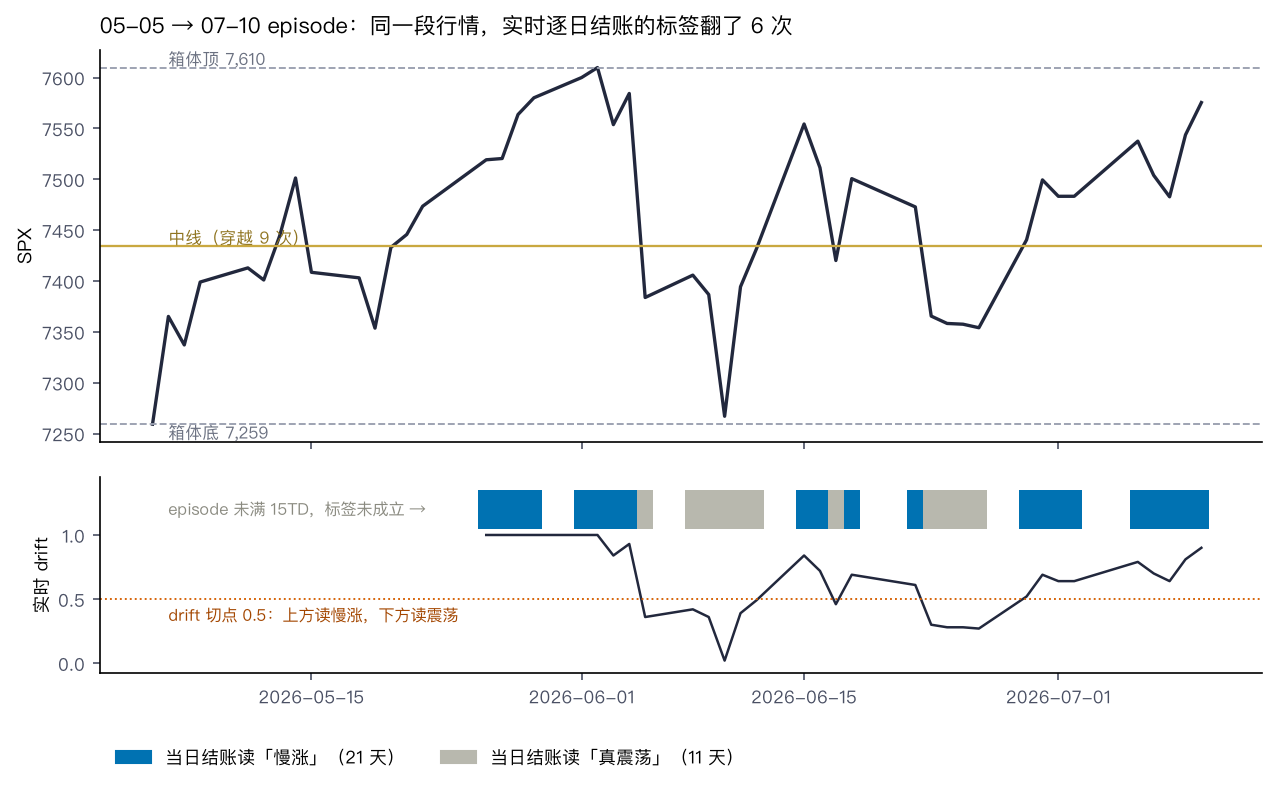

The table this chart was drawn from, first rows:
date, day, close, drift, crossings, label
2026-05-26, 15, 7519, 1.0, 3, melt_up
2026-05-27, 16, 7520, 1.0, 3, melt_up
2026-05-28, 17, 7564, 1.0, 5, melt_up
2026-05-29, 18, 7580, 1.0, 3, melt_up
2026-06-01, 19, 7600, 1.0, 3, melt_up
2026-06-02, 20, 7610, 1.0, 3, melt_up
2026-06-03, 21, 7554, 0.84, 3, melt_up
2026-06-04, 22, 7584, 0.93, 3, melt_up
2026-06-05, 23, 7384, 0.36, 4, oscillation
2026-06-08, 24, 7406, 0.42, 4, oscillation
2026-06-09, 25, 7387, 0.36, 4, oscillation
2026-06-10, 26, 7267, 0.02, 4, oscillation
2026-06-11, 27, 7394, 0.39, 4, oscillation
2026-06-12, 28, 7432, 0.49, 4, oscillation
2026-06-15, 29, 7554, 0.84, 5, melt_up
2026-06-16, 30, 7511, 0.72, 5, melt_up
2026-06-17, 31, 7420, 0.46, 6, oscillation
2026-06-18, 32, 7501, 0.69, 7, melt_up
2026-06-22, 33, 7473, 0.61, 7, melt_up
2026-06-23, 34, 7366, 0.3, 8, oscillation
2026-06-24, 35, 7358, 0.28, 8, oscillation
2026-06-25, 36, 7358, 0.28, 8, oscillation
2026-06-26, 37, 7354, 0.27, 8, oscillation
2026-06-29, 38, 7440, 0.52, 9, melt_up
2026-06-30, 39, 7499, 0.69, 9, melt_up
2026-07-01, 40, 7483, 0.64, 9, melt_up
2026-07-02, 41, 7483, 0.64, 9, melt_up
2026-07-06, 42, 7537, 0.79, 9, melt_up
2026-07-07, 43, 7504, 0.7, 9, melt_up
2026-07-08, 44, 7483, 0.64, 9, melt_up
2026-07-09, 45, 7544, 0.81, 9, melt_up
2026-07-10, 46, 7575, 0.9, 9, melt_up
